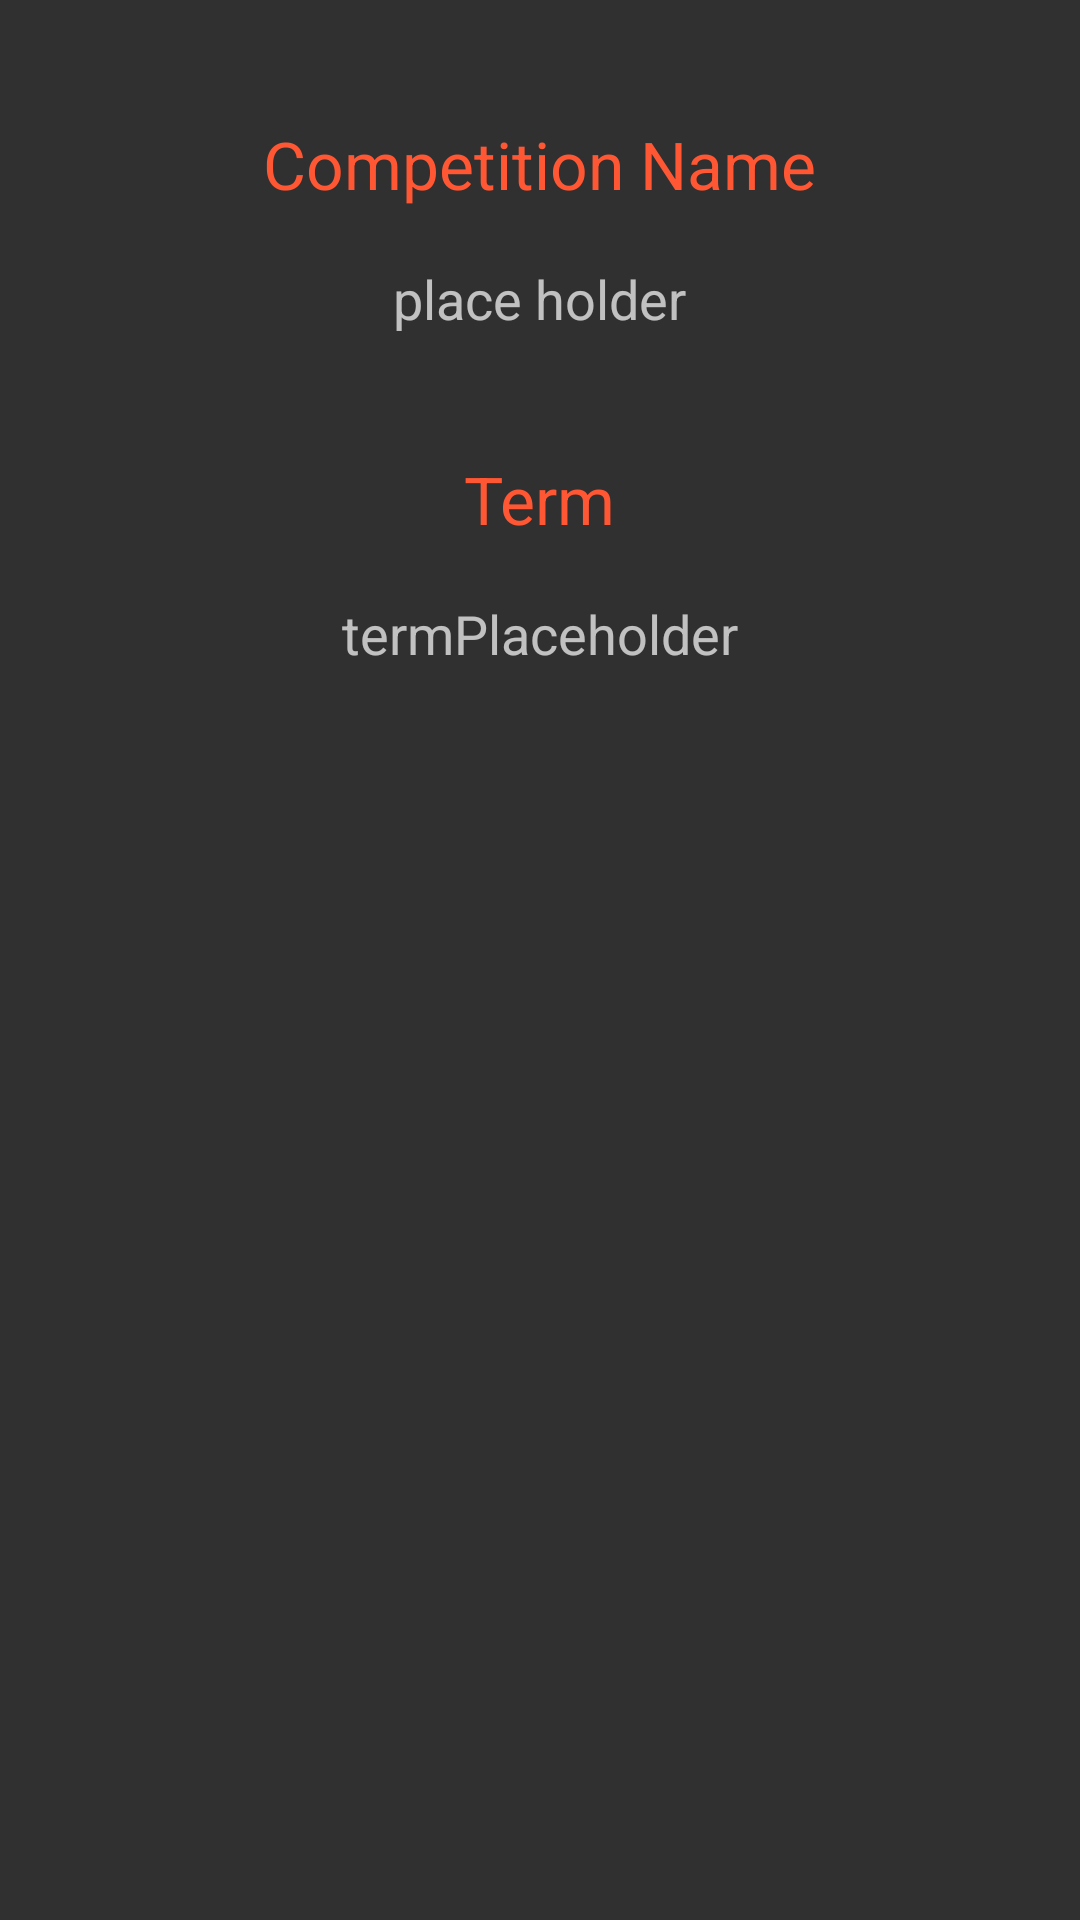

Android layout source for this screen:
<!-- AndroidManifest.xml: application theme TournamentorTheme -->
<!-- res/layout/dialog_league_info.xml -->
<?xml version="1.0" encoding="utf-8"?>
<RelativeLayout xmlns:android="http://schemas.android.com/apk/res/android"
    android:layout_width="match_parent" android:layout_height="match_parent">

    <TextView
        android:id="@+id/dialog_follow_question"
        android:layout_width="wrap_content"
        android:layout_height="wrap_content"
        android:layout_alignParentTop="true"
        android:layout_centerHorizontal="true"
        android:layout_marginTop="40dp"
        android:textColor="#FF5733"
        android:text="Competition Name"
        android:textAppearance="@style/TextAppearance.AppCompat.Large" />

    <TextView
        android:id="@+id/dialog_comp_name_placeholder"
        android:layout_width="wrap_content"
        android:layout_height="wrap_content"
        android:layout_below="@+id/dialog_follow_question"
        android:layout_centerHorizontal="true"
        android:layout_marginTop="18dp"
        android:text="place holder"
        android:textAppearance="@style/TextAppearance.AppCompat.Medium" />

    <TextView
        android:id="@+id/dialog_term_text"
        android:layout_width="wrap_content"
        android:layout_height="wrap_content"
        android:layout_below="@+id/dialog_comp_name_placeholder"
        android:layout_centerHorizontal="true"
        android:layout_marginTop="40dp"
        android:text="Term"
        android:textColor="#FF5733"
        android:textAppearance="@style/TextAppearance.AppCompat.Large" />

    <TextView
        android:id="@+id/dialog_term_placeholder"
        android:layout_width="wrap_content"
        android:layout_height="wrap_content"
        android:layout_marginTop="18dp"
        android:text="termPlaceholder"
        android:layout_marginBottom="40dp"
        android:textAppearance="@style/TextAppearance.AppCompat.Medium"
        android:layout_below="@+id/dialog_term_text"
        android:layout_centerHorizontal="true" />

</RelativeLayout>
<!-- resources referenced by this layout -->
<resources>
  <style name="TournamentorTheme" parent="Theme.AppCompat.NoActionBar">
          <item name="colorAccent">@android:color/holo_orange_dark</item>
      </style>
</resources>
